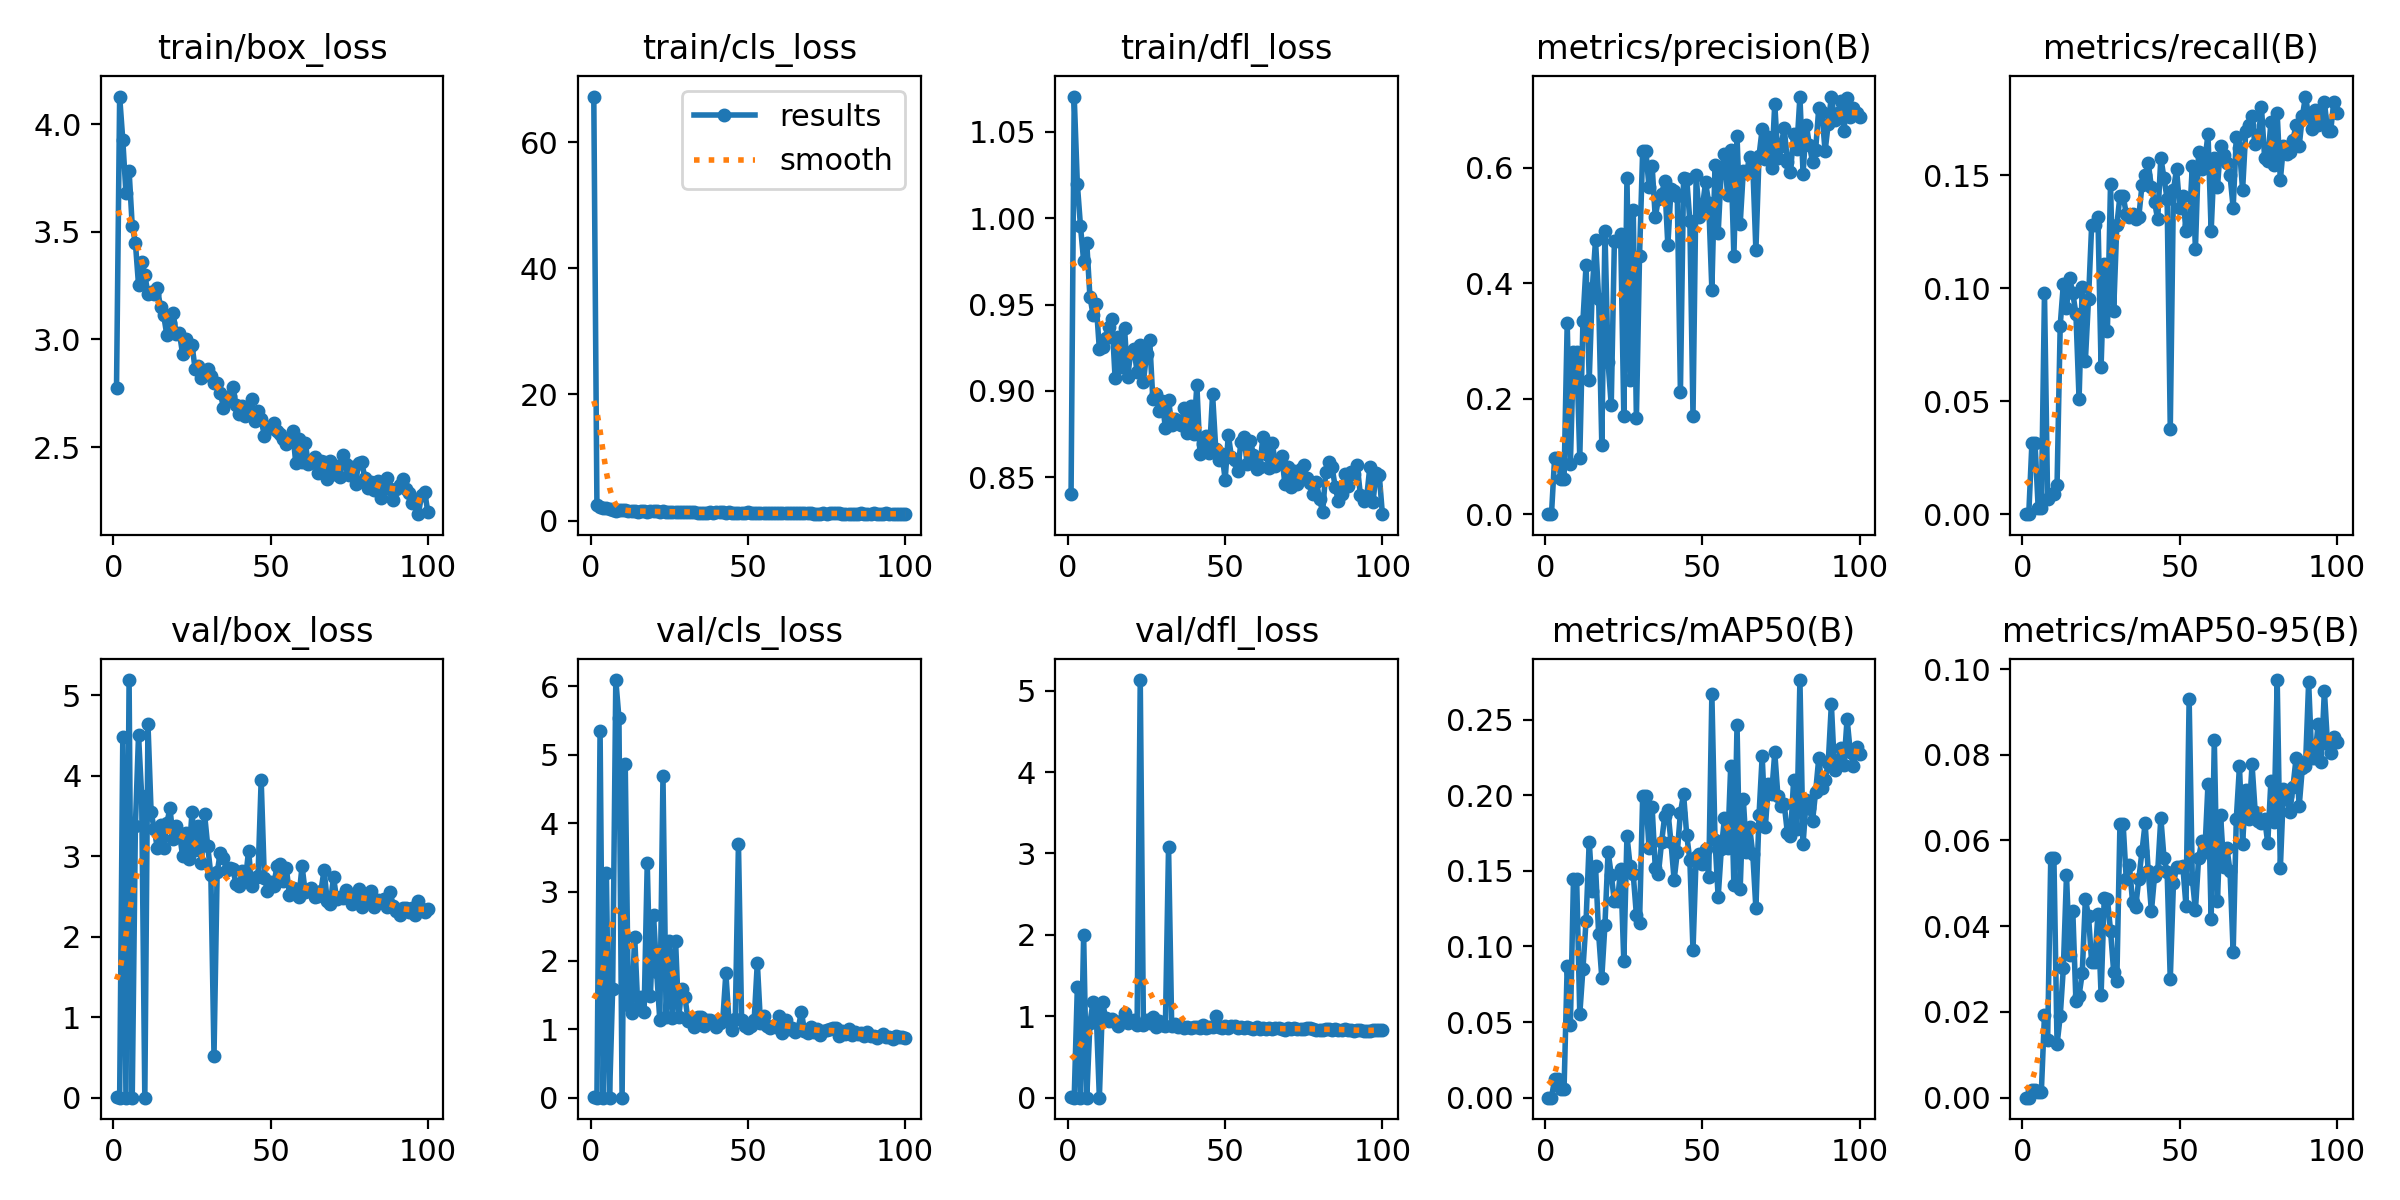

The data file committed next to this chart (first rows):
epoch, train/box_loss, train/cls_loss, train/dfl_loss, metrics/precision(B), metrics/recall(B), metrics/mAP50(B), metrics/mAP50-95(B), val/box_loss, val/cls_loss, val/dfl_loss, lr/pg0, lr/pg1, lr/pg2
1, 2.775, 67.22, 0.8402, 0, 0, 0, 0, 0.00952, 0.01074, 0.00413, 0.07048, 0.00328, 0.00328
2, 4.128, 2.384, 1.07, 0, 0, 0, 0, 0, 0, 0, 0.04041, 0.006548, 0.006548
3, 3.925, 2.103, 1.02, 0.09787, 0.03129, 0.0123, 0.00183, 4.478, 5.354, 1.359, 0.01028, 0.00975, 0.00975
4, 3.679, 2.036, 0.9953, 0.09787, 0.03129, 0.0123, 0.00183, 0, 0, 0, 0.009703, 0.009703, 0.009703
5, 3.783, 1.973, 0.9752, 0.06133, 0.00261, 0.00601, 0.00131, 5.187, 3.277, 1.997, 0.009703, 0.009703, 0.009703
6, 3.526, 1.882, 0.9854, 0.06133, 0.00261, 0.00601, 0.00131, 0, 0, 0, 0.009604, 0.009604, 0.009604
7, 3.45, 1.727, 0.9545, 0.3313, 0.09778, 0.08731, 0.01937, 3.371, 1.59, 0.9167, 0.009505, 0.009505, 0.009505
8, 3.254, 1.567, 0.9442, 0.08621, 0.00652, 0.04795, 0.01354, 4.5, 6.091, 1.18, 0.009406, 0.009406, 0.009406
9, 3.361, 1.611, 0.9505, 0.28, 0.00913, 0.1449, 0.05592, 3.747, 5.535, 1.049, 0.009307, 0.009307, 0.009307
10, 3.301, 1.64, 0.924, 0.28, 0.00913, 0.1449, 0.05592, 0, 0, 0, 0.009208, 0.009208, 0.009208
11, 3.211, 1.627, 0.9252, 0.09804, 0.01304, 0.05514, 0.01242, 4.644, 4.861, 1.174, 0.009109, 0.009109, 0.009109
12, 3.22, 1.544, 0.9307, 0.3343, 0.08344, 0.08522, 0.019, 3.544, 1.348, 0.9762, 0.00901, 0.00901, 0.00901
13, 3.212, 1.59, 0.9368, 0.4316, 0.1019, 0.1171, 0.03024, 3.333, 1.235, 0.941, 0.008911, 0.008911, 0.008911
14, 3.237, 1.489, 0.9417, 0.2318, 0.09126, 0.1694, 0.05191, 3.096, 2.348, 0.9658, 0.008812, 0.008812, 0.008812
15, 3.149, 1.386, 0.9075, 0.3922, 0.1043, 0.1365, 0.03329, 3.384, 1.315, 0.9331, 0.008713, 0.008713, 0.008713
16, 3.112, 1.49, 0.9315, 0.4744, 0.09778, 0.1534, 0.04365, 3.099, 1.467, 0.885, 0.008614, 0.008614, 0.008614
17, 3.021, 1.523, 0.9138, 0.373, 0.08866, 0.1082, 0.02244, 3.406, 1.242, 0.9377, 0.008515, 0.008515, 0.008515
18, 3.077, 1.403, 0.9364, 0.1204, 0.05085, 0.07937, 0.02382, 3.597, 3.425, 1.041, 0.008416, 0.008416, 0.008416
19, 3.122, 1.506, 0.9082, 0.4897, 0.1004, 0.1145, 0.02898, 3.215, 1.488, 0.9184, 0.008317, 0.008317, 0.008317
20, 3.026, 1.442, 0.9228, 0.2626, 0.0678, 0.1628, 0.04629, 3.378, 2.665, 0.9461, 0.008218, 0.008218, 0.008218
21, 3.031, 1.44, 0.9241, 0.1886, 0.09518, 0.1475, 0.04243, 3.287, 1.833, 0.9527, 0.008119, 0.008119, 0.008119
22, 2.933, 1.351, 0.9111, 0.4725, 0.1278, 0.1299, 0.03158, 3.007, 1.126, 0.891, 0.00802, 0.00802, 0.00802
23, 3.002, 1.448, 0.9264, 0.4725, 0.1278, 0.1299, 0.03158, 3.288, 4.685, 5.13, 0.007921, 0.007921, 0.007921
24, 2.961, 1.429, 0.9052, 0.4848, 0.1317, 0.1513, 0.04296, 2.959, 1.173, 0.8951, 0.007822, 0.007822, 0.007822
25, 2.976, 1.408, 0.9212, 0.1702, 0.06519, 0.09038, 0.024, 3.547, 2.29, 0.9543, 0.007723, 0.007723, 0.007723
26, 2.862, 1.384, 0.9297, 0.5821, 0.1108, 0.1732, 0.04657, 3.079, 1.158, 0.9139, 0.007624, 0.007624, 0.007624
27, 2.875, 1.383, 0.8953, 0.2322, 0.08083, 0.1534, 0.04642, 3.373, 2.292, 0.99, 0.007525, 0.007525, 0.007525
28, 2.823, 1.321, 0.8981, 0.526, 0.146, 0.1477, 0.03899, 2.913, 1.177, 0.8679, 0.007426, 0.007426, 0.007426
29, 2.834, 1.386, 0.8886, 0.1659, 0.08996, 0.1208, 0.0294, 3.521, 1.586, 0.9428, 0.007327, 0.007327, 0.007327
30, 2.863, 1.346, 0.894, 0.4475, 0.1278, 0.1156, 0.02711, 3.125, 1.466, 0.8919, 0.007228, 0.007228, 0.007228
31, 2.832, 1.406, 0.8785, 0.6295, 0.1408, 0.1995, 0.06395, 2.768, 1.118, 0.8843, 0.007129, 0.007129, 0.007129
32, 2.799, 1.398, 0.8951, 0.6295, 0.1408, 0.1995, 0.06395, 0.5237, 1.115, 3.081, 0.00703, 0.00703, 0.00703
33, 2.797, 1.338, 0.8802, 0.5672, 0.133, 0.1655, 0.05094, 2.799, 1.03, 0.8785, 0.006931, 0.006931, 0.006931
34, 2.753, 1.271, 0.884, 0.6034, 0.1317, 0.1923, 0.05434, 3.043, 1.176, 0.9048, 0.006832, 0.006832, 0.006832
35, 2.684, 1.253, 0.8829, 0.5136, 0.133, 0.1522, 0.04565, 2.979, 1.179, 0.8668, 0.006733, 0.006733, 0.006733
36, 2.716, 1.244, 0.8802, 0.5464, 0.1304, 0.148, 0.04449, 2.831, 1.045, 0.877, 0.006634, 0.006634, 0.006634
37, 2.737, 1.256, 0.8901, 0.5538, 0.1317, 0.1688, 0.05101, 2.857, 1.139, 0.8588, 0.006535, 0.006535, 0.006535
38, 2.781, 1.344, 0.8759, 0.5763, 0.1454, 0.1864, 0.05748, 2.835, 1.131, 0.8685, 0.006436, 0.006436, 0.006436
39, 2.694, 1.249, 0.8912, 0.4653, 0.1499, 0.19, 0.06399, 2.66, 1.105, 0.8534, 0.006337, 0.006337, 0.006337
40, 2.654, 1.282, 0.8748, 0.5625, 0.1552, 0.1689, 0.0528, 2.631, 1.03, 0.8632, 0.006238, 0.006238, 0.006238
41, 2.691, 1.302, 0.9034, 0.5591, 0.1447, 0.144, 0.04345, 2.816, 1.092, 0.8728, 0.006139, 0.006139, 0.006139
42, 2.646, 1.276, 0.8633, 0.5512, 0.1382, 0.1623, 0.05169, 2.708, 1.121, 0.8533, 0.00604, 0.00604, 0.00604
43, 2.667, 1.259, 0.8693, 0.2114, 0.1304, 0.1884, 0.05277, 3.07, 1.814, 0.8913, 0.005941, 0.005941, 0.005941
44, 2.722, 1.298, 0.8739, 0.5813, 0.1578, 0.2009, 0.06532, 2.628, 1.11, 0.8528, 0.005842, 0.005842, 0.005842
45, 2.623, 1.241, 0.864, 0.5807, 0.1486, 0.1738, 0.05595, 2.728, 0.9938, 0.8682, 0.005743, 0.005743, 0.005743
46, 2.667, 1.215, 0.8981, 0.5071, 0.1395, 0.1571, 0.05268, 2.758, 1.15, 0.8695, 0.005644, 0.005644, 0.005644
47, 2.631, 1.231, 0.8666, 0.1706, 0.03781, 0.09747, 0.02757, 3.947, 3.706, 1.006, 0.005545, 0.005545, 0.005545
48, 2.554, 1.252, 0.8602, 0.5865, 0.1434, 0.1593, 0.04997, 2.734, 1.137, 0.8691, 0.005446, 0.005446, 0.005446
49, 2.596, 1.246, 0.8638, 0.5148, 0.1525, 0.1613, 0.0537, 2.573, 1.047, 0.8516, 0.005347, 0.005347, 0.005347
50, 2.591, 1.287, 0.8486, 0.5319, 0.1356, 0.1545, 0.05388, 2.673, 1.01, 0.8824, 0.005248, 0.005248, 0.005248
51, 2.614, 1.227, 0.8747, 0.5746, 0.1408, 0.1648, 0.05394, 2.632, 1.05, 0.8573, 0.005149, 0.005149, 0.005149
52, 2.574, 1.169, 0.8616, 0.5381, 0.1252, 0.146, 0.04471, 2.875, 1.129, 0.8811, 0.00505, 0.00505, 0.00505
53, 2.56, 1.163, 0.86, 0.3889, 0.1278, 0.2668, 0.09309, 2.904, 1.971, 0.8824, 0.004951, 0.004951, 0.004951
54, 2.537, 1.216, 0.8538, 0.6043, 0.1538, 0.1706, 0.05107, 2.689, 1.086, 0.8526, 0.004852, 0.004852, 0.004852
55, 2.514, 1.189, 0.8702, 0.486, 0.1173, 0.1326, 0.04373, 2.854, 1.198, 0.8728, 0.004753, 0.004753, 0.004753
56, 2.543, 1.191, 0.8734, 0.5965, 0.1604, 0.1642, 0.0558, 2.514, 1.05, 0.8598, 0.004654, 0.004654, 0.004654
57, 2.576, 1.147, 0.8577, 0.6229, 0.1525, 0.1848, 0.05982, 2.602, 1.012, 0.8695, 0.004555, 0.004555, 0.004555
58, 2.428, 1.169, 0.8713, 0.5521, 0.1565, 0.165, 0.05735, 2.592, 1.046, 0.8575, 0.004456, 0.004456, 0.004456
59, 2.54, 1.21, 0.8631, 0.6303, 0.1682, 0.2197, 0.07328, 2.487, 1.036, 0.8493, 0.004357, 0.004357, 0.004357
60, 2.433, 1.132, 0.8548, 0.4465, 0.1252, 0.1406, 0.0418, 2.877, 1.19, 0.8704, 0.004258, 0.004258, 0.004258
... 40 more rows
